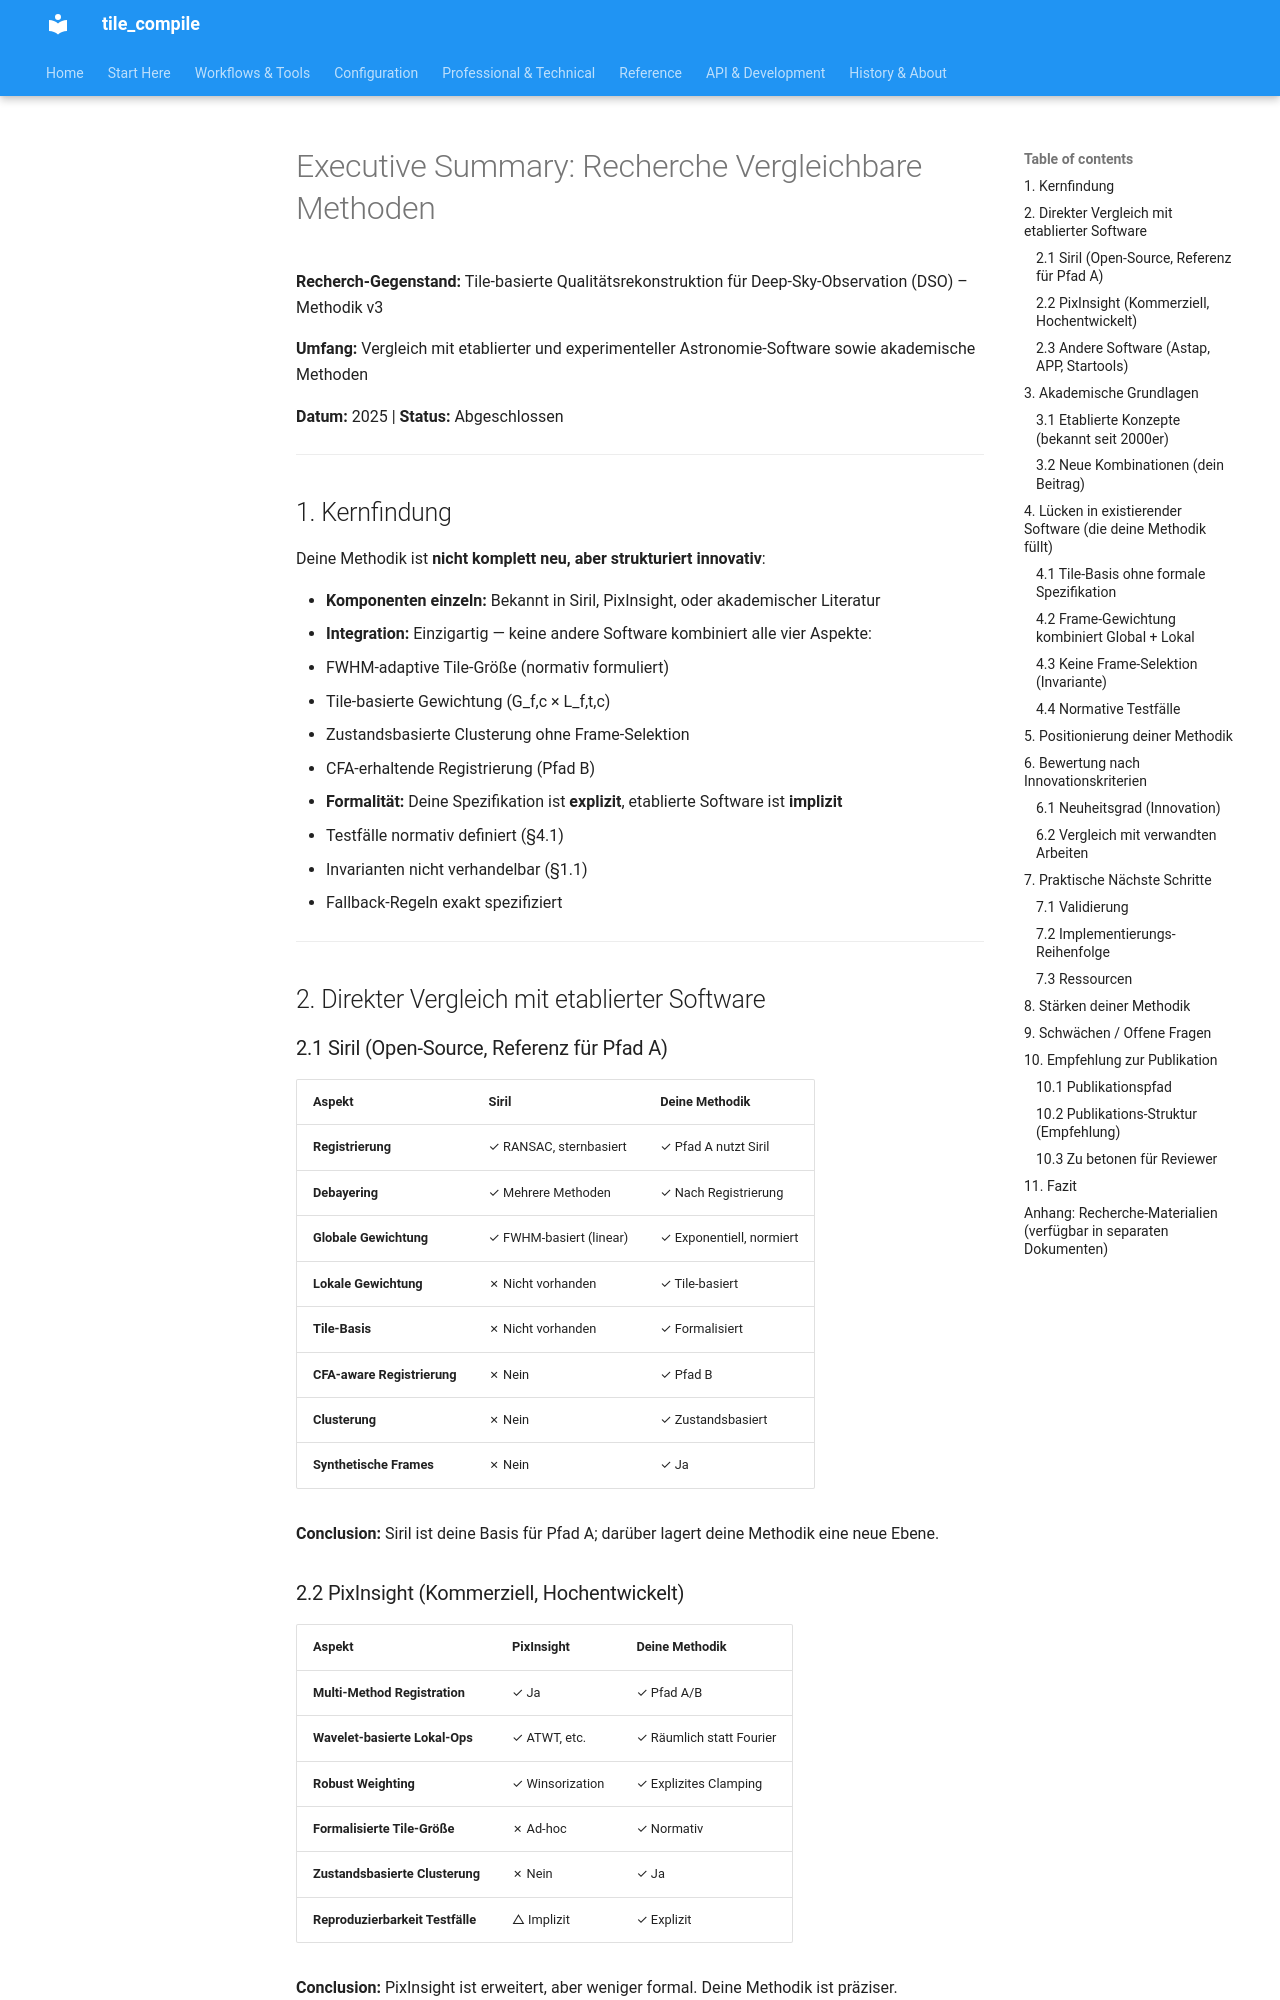

repository: jeamy/tile_compile · page: attic/research_documents/recherche_executive_summary/index.html · generator: mkdocs

# Executive Summary: Recherche Vergleichbare Methoden

**Recherch-Gegenstand:** Tile-basierte Qualitätsrekonstruktion für Deep-Sky-Observation (DSO) – Methodik v3

**Umfang:** Vergleich mit etablierter und experimenteller Astronomie-Software sowie akademische Methoden

**Datum:** 2025 | **Status:** Abgeschlossen

---

## 1. Kernfindung

Deine Methodik ist **nicht komplett neu, aber strukturiert innovativ**:

- **Komponenten einzeln:** Bekannt in Siril, PixInsight, oder akademischer Literatur
- **Integration:** Einzigartig — keine andere Software kombiniert alle vier Aspekte:
  1. FWHM-adaptive Tile-Größe (normativ formuliert)
  2. Tile-basierte Gewichtung (G_f,c × L_f,t,c)
  3. Zustandsbasierte Clusterung ohne Frame-Selektion
  4. CFA-erhaltende Registrierung (Pfad B)

- **Formalität:** Deine Spezifikation ist **explizit**, etablierte Software ist **implizit**
  - Testfälle normativ definiert (§4.1)
  - Invarianten nicht verhandelbar (§1.1)
  - Fallback-Regeln exakt spezifiziert

---

## 2. Direkter Vergleich mit etablierter Software

### 2.1 Siril (Open-Source, Referenz für Pfad A)

| Aspekt | Siril | Deine Methodik |
|---|---|---|
| **Registrierung** | ✓ RANSAC, sternbasiert | ✓ Pfad A nutzt Siril |
| **Debayering** | ✓ Mehrere Methoden | ✓ Nach Registrierung |
| **Globale Gewichtung** | ✓ FWHM-basiert (linear) | ✓ Exponentiell, normiert |
| **Lokale Gewichtung** | ✗ Nicht vorhanden | ✓ Tile-basiert |
| **Tile-Basis** | ✗ Nicht vorhanden | ✓ Formalisiert |
| **CFA-aware Registrierung** | ✗ Nein | ✓ Pfad B |
| **Clusterung** | ✗ Nein | ✓ Zustandsbasiert |
| **Synthetische Frames** | ✗ Nein | ✓ Ja |

**Conclusion:** Siril ist deine Basis für Pfad A; darüber lagert deine Methodik eine neue Ebene.

### 2.2 PixInsight (Kommerziell, Hochentwickelt)

| Aspekt | PixInsight | Deine Methodik |
|---|---|---|
| **Multi-Method Registration** | ✓ Ja | ✓ Pfad A/B |
| **Wavelet-basierte Lokal-Ops** | ✓ ATWT, etc. | ✓ Räumlich statt Fourier |
| **Robust Weighting** | ✓ Winsorization | ✓ Explizites Clamping |
| **Formalisierte Tile-Größe** | ✗ Ad-hoc | ✓ Normativ |
| **Zustandsbasierte Clusterung** | ✗ Nein | ✓ Ja |
| **Reproduzierbarkeit Testfälle** | △ Implizit | ✓ Explizit |

**Conclusion:** PixInsight ist erweitert, aber weniger formal. Deine Methodik ist präziser.
